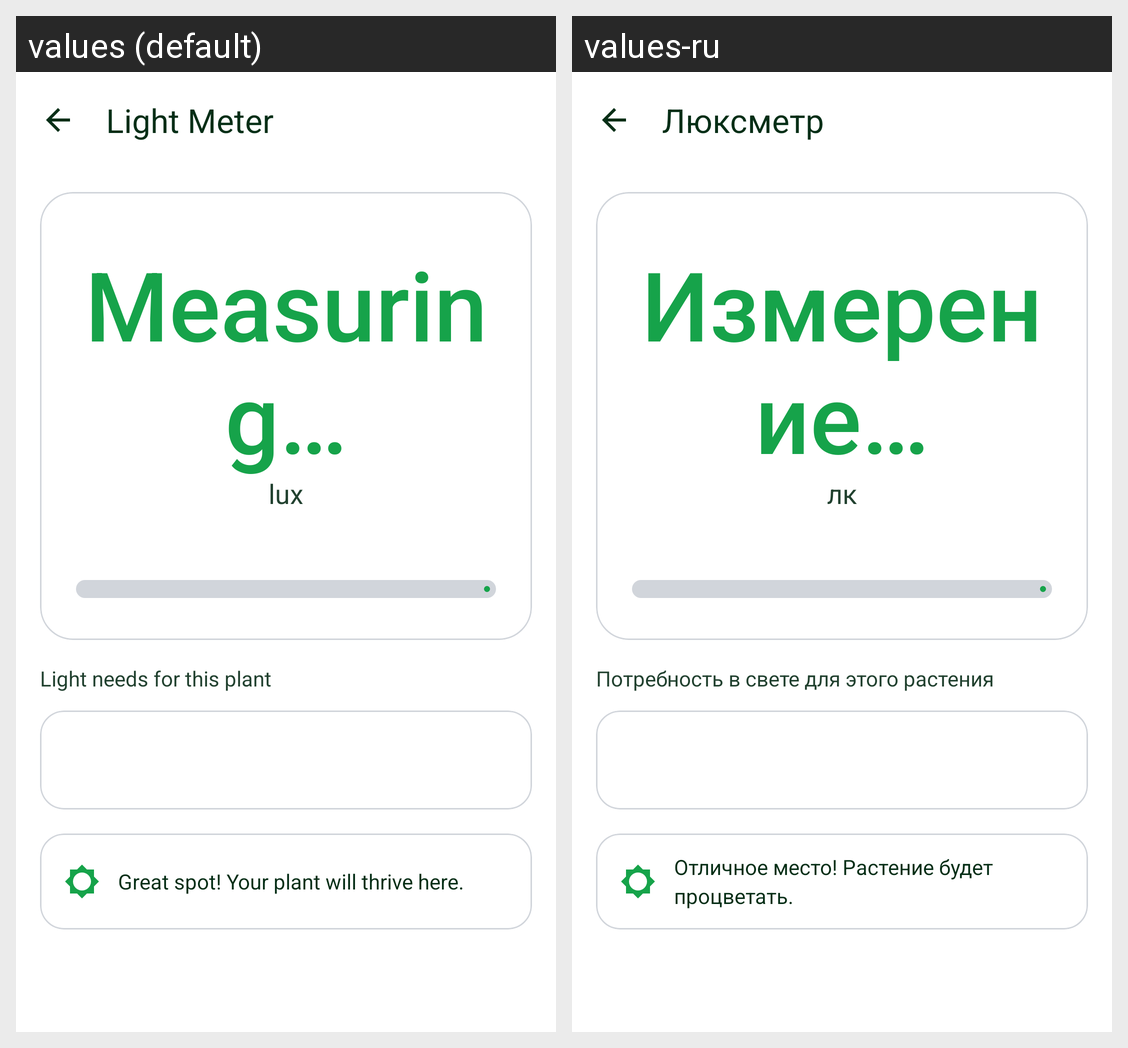

The Android screen above is rendered under two locales of the same app. Produce the string resources it draws, with the default and per-locale values.
Android screen res/layout/activity_light_meter.xml rendered under 2 locales, left to right: values (default), values-ru. Device: Nexus 5 (rendered at 1080×1920; each locale shown at half size, 540×960, under a caption strip naming it); theme Theme.PlantDiseases.
Strings drawn on this screen, with the default value and each locale's value (text and hints the layout hard-codes, and strings that could not be matched under every locale, appear in the picture but are not listed):

light_meter
  values: Light Meter
  values-ru: Люксметр

light_measuring
  values: Measuring…
  values-ru: Измерение…

light_lux
  values: lux
  values-ru: лк

light_needs_header
  values: Light needs for this plant
  values-ru: Потребность в свете для этого растения

light_tip_ideal
  values: Great spot! Your plant will thrive here.
  values-ru: Отличное место! Растение будет процветать.
